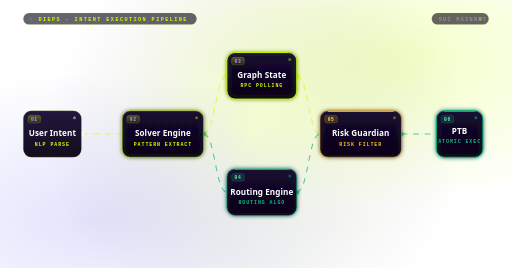
t = 0.00 s
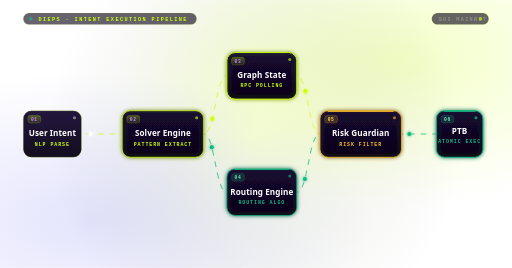
t = 0.45 s
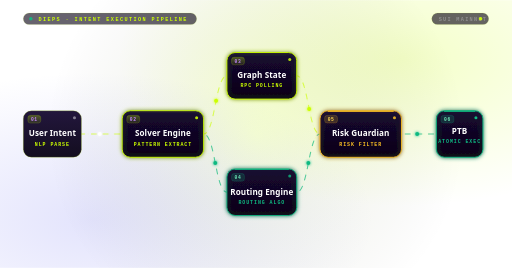
t = 0.90 s
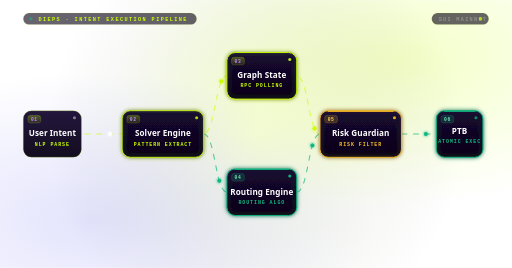
t = 1.40 s
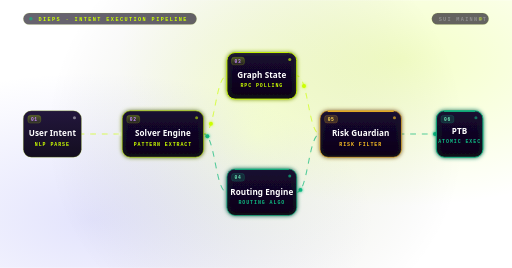
t = 1.93 s
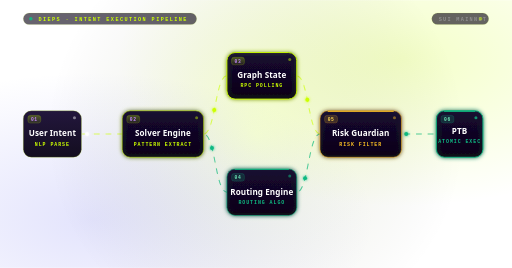
t = 2.28 s

The animated SVG that drew these frames (rendered in a browser with its animation timeline set to each time). Animation: 13 SMIL elements (animate=7,animateMotion=6), 4 CSS @keyframes rules; one cycle of 2.80 s, repeats indefinitely.

<svg width="100%" height="100%" viewBox="0 0 880 460" xmlns="http://www.w3.org/2000/svg" preserveAspectRatio="xMidYMid meet">
  <defs>
    <radialGradient id="meshPurple" cx="78%" cy="22%" r="55%">
      <stop offset="0%" stop-color="#CCFF00" stop-opacity="0.22"/>
      <stop offset="100%" stop-color="#CCFF00" stop-opacity="0"/>
    </radialGradient>
    <radialGradient id="meshIndigo" cx="18%" cy="82%" r="55%">
      <stop offset="0%" stop-color="#6366f1" stop-opacity="0.18"/>
      <stop offset="100%" stop-color="#6366f1" stop-opacity="0"/>
    </radialGradient>
    <radialGradient id="centerGlow" cx="50%" cy="50%" r="50%">
      <stop offset="0%" stop-color="#CCFF00" stop-opacity="0.12"/>
      <stop offset="100%" stop-color="#000000" stop-opacity="0"/>
    </radialGradient>

    <linearGradient id="nodeGlass" x1="0" y1="0" x2="0" y2="1">
      <stop offset="0%" stop-color="#150830" stop-opacity="0.94"/>
      <stop offset="100%" stop-color="#0a0416" stop-opacity="0.96"/>
    </linearGradient>

    <linearGradient id="topAccent" x1="0" y1="0" x2="1" y2="0">
      <stop offset="0%" stop-color="#0ea5e9"/>
      <stop offset="50%" stop-color="#CCFF00"/>
      <stop offset="100%" stop-color="#0ea5e9"/>
    </linearGradient>

    <linearGradient id="badgeGrad" x1="0" y1="0" x2="0" y2="1">
      <stop offset="0%" stop-color="#CCFF00" stop-opacity="0.30"/>
      <stop offset="100%" stop-color="#CCFF00" stop-opacity="0.08"/>
    </linearGradient>

    <pattern id="dotGrid" x="0" y="0" width="28" height="28" patternUnits="userSpaceOnUse">
      <circle cx="2" cy="2" r="0.9" fill="rgba(255,255,255,0.055)"/>
    </pattern>

    <filter id="nodeGlow" x="-40%" y="-40%" width="180%" height="180%">
      <feGaussianBlur stdDeviation="3.5" result="blur"/>
      <feMerge>
        <feMergeNode in="blur"/>
        <feMergeNode in="SourceGraphic"/>
      </feMerge>
    </filter>
    <filter id="particleGlow" x="-120%" y="-120%" width="340%" height="340%">
      <feGaussianBlur stdDeviation="2.4" result="blur"/>
      <feMerge>
        <feMergeNode in="blur"/>
        <feMergeNode in="SourceGraphic"/>
      </feMerge>
    </filter>
  </defs>

  <style>
    .rect-bg { fill: transparent; }
    .node-rect { fill: url(#nodeGlass); stroke: rgba(198,255,0,0.28); stroke-width: 1.2; }
    .node-active { stroke: #CCFF00; stroke-width: 1.6; }
    .node-safe { stroke: #10B981; stroke-width: 1.6; }
    .node-risk { stroke: #fbbf24; stroke-width: 1.6; }
    .node-label { fill: #FFFFFF; font-family: ui-sans-serif, system-ui, -apple-system, 'Segoe UI', sans-serif; font-size: 14px; text-anchor: middle; font-weight: 600; letter-spacing: 0.01em; }
    .node-sub { fill: #CCFF00; font-family: ui-monospace, SFMono-Regular, 'JetBrains Mono', Menlo, Monaco, monospace; font-size: 8.5px; text-transform: uppercase; text-anchor: middle; letter-spacing: 1.6px; font-weight: 600; }
    .node-sub-safe { fill: #10B981; }
    .node-sub-risk { fill: #fbbf24; }
    .step-badge { fill: url(#badgeGrad); stroke: rgba(198,255,0,0.38); stroke-width: 0.8; }
    .step-text { fill: #c084fc; font-family: ui-monospace, SFMono-Regular, Menlo, Monaco, monospace; font-size: 8px; text-anchor: middle; font-weight: 700; letter-spacing: 1px; }
    .hdr-title { fill: #CCFF00; font-family: ui-monospace, SFMono-Regular, Menlo, Monaco, monospace; font-size: 9px; font-weight: 700; letter-spacing: 2.4px; }
    .hdr-muted { fill: #8F8F8F; font-family: ui-monospace, SFMono-Regular, Menlo, Monaco, monospace; font-size: 9px; font-weight: 600; letter-spacing: 2.2px; }
    .line-base { fill: none; stroke: rgba(198,255,0,0.10); stroke-width: 1.4; stroke-dasharray: 4 5; }
    .flow { fill: none; stroke: #CCFF00; stroke-width: 1.8; stroke-dasharray: 10 10; animation: dash 2.2s linear infinite; opacity: 0.62; }
    .flow-safe { fill: none; stroke: #10B981; stroke-width: 1.8; stroke-dasharray: 10 10; animation: dash 1.4s linear infinite; opacity: 0.70; }
    .flow-risk { fill: none; stroke: #fbbf24; stroke-width: 1.8; stroke-dasharray: 10 10; animation: dash 1.8s linear infinite; opacity: 0.60; }
    @keyframes dash { to { stroke-dashoffset: -40; } }
    @keyframes pulsePurple { 0%,100% { stroke-opacity: 0.55; } 50% { stroke-opacity: 1; } }
    @keyframes pulseSafe { 0%,100% { stroke-opacity: 0.55; } 50% { stroke-opacity: 1; } }
    @keyframes pulseAmber { 0%,100% { stroke-opacity: 0.55; } 50% { stroke-opacity: 1; } }
    .pulse-purple { animation: pulsePurple 2.4s infinite; }
    .pulse-safe { animation: pulseSafe 2.8s infinite; }
    .pulse-amber { animation: pulseAmber 2.6s infinite; }
  </style>

  <!-- Background -->
  <rect width="100%" height="100%" class="rect-bg"/>
  <rect width="100%" height="100%" fill="url(#meshPurple)"/>
  <rect width="100%" height="100%" fill="url(#meshIndigo)"/>
  <rect width="100%" height="100%" fill="url(#dotGrid)" opacity="0.55"/>
  <circle cx="440" cy="230" r="360" fill="url(#centerGlow)"/>

  <!-- Header strip (left) -->
  <g transform="translate(40, 22)">
    <rect width="298" height="20" rx="10" fill="rgba(10,4,22,0.62)" stroke="rgba(198,255,0,0.22)" stroke-width="0.8"/>
    <circle cx="13" cy="10" r="3" fill="#10B981">
      <animate attributeName="opacity" values="0.4;1;0.4" dur="1.6s" repeatCount="indefinite"/>
    </circle>
    <text class="hdr-title" x="26" y="13.8">DIEPS · INTENT EXECUTION PIPELINE</text>
  </g>
  <!-- Header strip (right) -->
  <g transform="translate(742, 22)">
    <rect width="98" height="20" rx="10" fill="rgba(10,4,22,0.62)" stroke="rgba(198,255,0,0.22)" stroke-width="0.8"/>
    <text class="hdr-muted" x="12" y="13.8">SUI MAINNET</text>
    <circle cx="84" cy="10" r="3" fill="#CCFF00">
      <animate attributeName="opacity" values="0.3;1;0.3" dur="2s" repeatCount="indefinite"/>
    </circle>
  </g>

  <!-- Base connectors -->
  <path class="line-base" d="M 140 230 L 210 230"/>
  <path class="line-base" d="M 350 230 C 370 230, 370 130, 390 130"/>
  <path class="line-base" d="M 350 230 C 370 230, 370 330, 390 330"/>
  <path class="line-base" d="M 510 130 C 530 130, 530 230, 550 230"/>
  <path class="line-base" d="M 510 330 C 530 330, 530 230, 550 230"/>
  <path class="line-base" d="M 690 230 L 750 230"/>

  <!-- Animated flow connectors -->
  <path class="flow" d="M 140 230 L 210 230"/>
  <path class="flow" d="M 350 230 C 370 230, 370 130, 390 130"/>
  <path class="flow-safe" d="M 350 230 C 370 230, 370 330, 390 330"/>
  <path class="flow" d="M 510 130 C 530 130, 530 230, 550 230"/>
  <path class="flow-safe" d="M 510 330 C 530 330, 530 230, 550 230"/>
  <path class="flow-safe" d="M 690 230 L 750 230"/>

  <!-- Traveling particles -->
  <circle r="3.4" fill="#FFFFFF" filter="url(#particleGlow)"><animateMotion dur="2s" repeatCount="indefinite" path="M 140 230 L 210 230"/></circle>
  <circle r="3.4" fill="#CCFF00" filter="url(#particleGlow)"><animateMotion dur="1.6s" repeatCount="indefinite" path="M 350 230 C 370 230, 370 130, 390 130"/></circle>
  <circle r="3.4" fill="#10B981" filter="url(#particleGlow)"><animateMotion dur="1.8s" repeatCount="indefinite" path="M 350 230 C 370 230, 370 330, 390 330"/></circle>
  <circle r="3.4" fill="#CCFF00" filter="url(#particleGlow)"><animateMotion dur="1.6s" repeatCount="indefinite" path="M 510 130 C 530 130, 530 230, 550 230"/></circle>
  <circle r="3.4" fill="#10B981" filter="url(#particleGlow)"><animateMotion dur="1.8s" repeatCount="indefinite" path="M 510 330 C 530 330, 530 230, 550 230"/></circle>
  <circle r="3.4" fill="#10B981" filter="url(#particleGlow)"><animateMotion dur="2s" repeatCount="indefinite" path="M 690 230 L 750 230"/></circle>

  <!-- 01 · User Intent -->
  <g transform="translate(40, 190)">
    <rect class="node-rect" width="100" height="80" rx="14"/>
    <line x1="14" y1="1" x2="86" y2="1" stroke="url(#topAccent)" stroke-width="2" stroke-linecap="round" opacity="0.7"/>
    <rect class="step-badge" x="8" y="8" width="22" height="13" rx="4"/>
    <text class="step-text" x="19" y="17.6">01</text>
    <circle cx="88" cy="12" r="2.6" fill="rgba(255,255,255,0.45)"/>
    <text class="node-label" x="50" y="44">User Intent</text>
    <text class="node-sub" x="50" y="60">NLP Parse</text>
  </g>

  <!-- 02 · Solver Engine (active pulse) -->
  <g transform="translate(210, 190)">
    <rect class="node-rect node-active pulse-purple" width="140" height="80" rx="14" filter="url(#nodeGlow)"/>
    <line x1="14" y1="1" x2="126" y2="1" stroke="url(#topAccent)" stroke-width="2" stroke-linecap="round"/>
    <rect class="step-badge" x="8" y="8" width="22" height="13" rx="4"/>
    <text class="step-text" x="19" y="17.6">02</text>
    <circle cx="128" cy="12" r="2.6" fill="#CCFF00"><animate attributeName="opacity" values="0.4;1;0.4" dur="2.2s" repeatCount="indefinite"/></circle>
    <text class="node-label" x="70" y="44">Solver Engine</text>
    <text class="node-sub" x="70" y="60">Pattern Extract</text>
  </g>

  <!-- 03 · Graph State (active) -->
  <g transform="translate(390, 90)">
    <rect class="node-rect node-active" width="120" height="80" rx="14" filter="url(#nodeGlow)"/>
    <line x1="14" y1="1" x2="106" y2="1" stroke="url(#topAccent)" stroke-width="2" stroke-linecap="round"/>
    <rect class="step-badge" x="8" y="8" width="22" height="13" rx="4"/>
    <text class="step-text" x="19" y="17.6">03</text>
    <circle cx="108" cy="12" r="2.6" fill="#CCFF00"><animate attributeName="opacity" values="0.4;1;0.4" dur="2.4s" repeatCount="indefinite"/></circle>
    <text class="node-label" x="60" y="44">Graph State</text>
    <text class="node-sub" x="60" y="60">RPC Polling</text>
  </g>

  <!-- 04 · Routing Engine (safe pulse) -->
  <g transform="translate(390, 290)">
    <rect class="node-rect node-safe pulse-safe" width="120" height="80" rx="14" filter="url(#nodeGlow)"/>
    <line x1="14" y1="1" x2="106" y2="1" stroke="#10B981" stroke-width="2" stroke-linecap="round" opacity="0.85"/>
    <rect class="step-badge" x="8" y="8" width="22" height="13" rx="4" style="fill: rgba(16,185,129,0.18); stroke: rgba(16,185,129,0.4);"/>
    <text class="step-text" x="19" y="17.6" style="fill: #6ee7b7;">04</text>
    <circle cx="108" cy="12" r="2.6" fill="#10B981"><animate attributeName="opacity" values="0.4;1;0.4" dur="2.6s" repeatCount="indefinite"/></circle>
    <text class="node-label" x="60" y="44">Routing Engine</text>
    <text class="node-sub node-sub-safe" x="60" y="60">Routing Algo</text>
  </g>

  <!-- 05 · Risk Guardian (risk amber) -->
  <g transform="translate(550, 190)">
    <rect class="node-rect node-risk pulse-amber" width="140" height="80" rx="14" filter="url(#nodeGlow)"/>
    <line x1="14" y1="1" x2="126" y2="1" stroke="#fbbf24" stroke-width="2" stroke-linecap="round" opacity="0.85"/>
    <rect class="step-badge" x="8" y="8" width="22" height="13" rx="4" style="fill: rgba(251,191,36,0.18); stroke: rgba(251,191,36,0.4);"/>
    <text class="step-text" x="19" y="17.6" style="fill: #fcd34d;">05</text>
    <circle cx="128" cy="12" r="2.6" fill="#fbbf24"><animate attributeName="opacity" values="0.4;1;0.4" dur="2.4s" repeatCount="indefinite"/></circle>
    <text class="node-label" x="70" y="44">Risk Guardian</text>
    <text class="node-sub node-sub-risk" x="70" y="60">Risk Filter</text>
  </g>

  <!-- 06 · PTB (safe, atomic execution) -->
  <g transform="translate(750, 190)">
    <rect class="node-rect node-safe" width="80" height="80" rx="14" filter="url(#nodeGlow)"/>
    <line x1="14" y1="1" x2="66" y2="1" stroke="#10B981" stroke-width="2" stroke-linecap="round" opacity="0.85"/>
    <rect class="step-badge" x="8" y="8" width="22" height="13" rx="4" style="fill: rgba(16,185,129,0.18); stroke: rgba(16,185,129,0.4);"/>
    <text class="step-text" x="19" y="17.6" style="fill: #6ee7b7;">06</text>
    <circle cx="68" cy="12" r="2.6" fill="#10B981"><animate attributeName="opacity" values="0.5;1;0.5" dur="1.8s" repeatCount="indefinite"/></circle>
    <text class="node-label" x="40" y="40">PTB</text>
    <text class="node-sub node-sub-safe" x="40" y="56">Atomic Exec</text>
  </g>
</svg>
